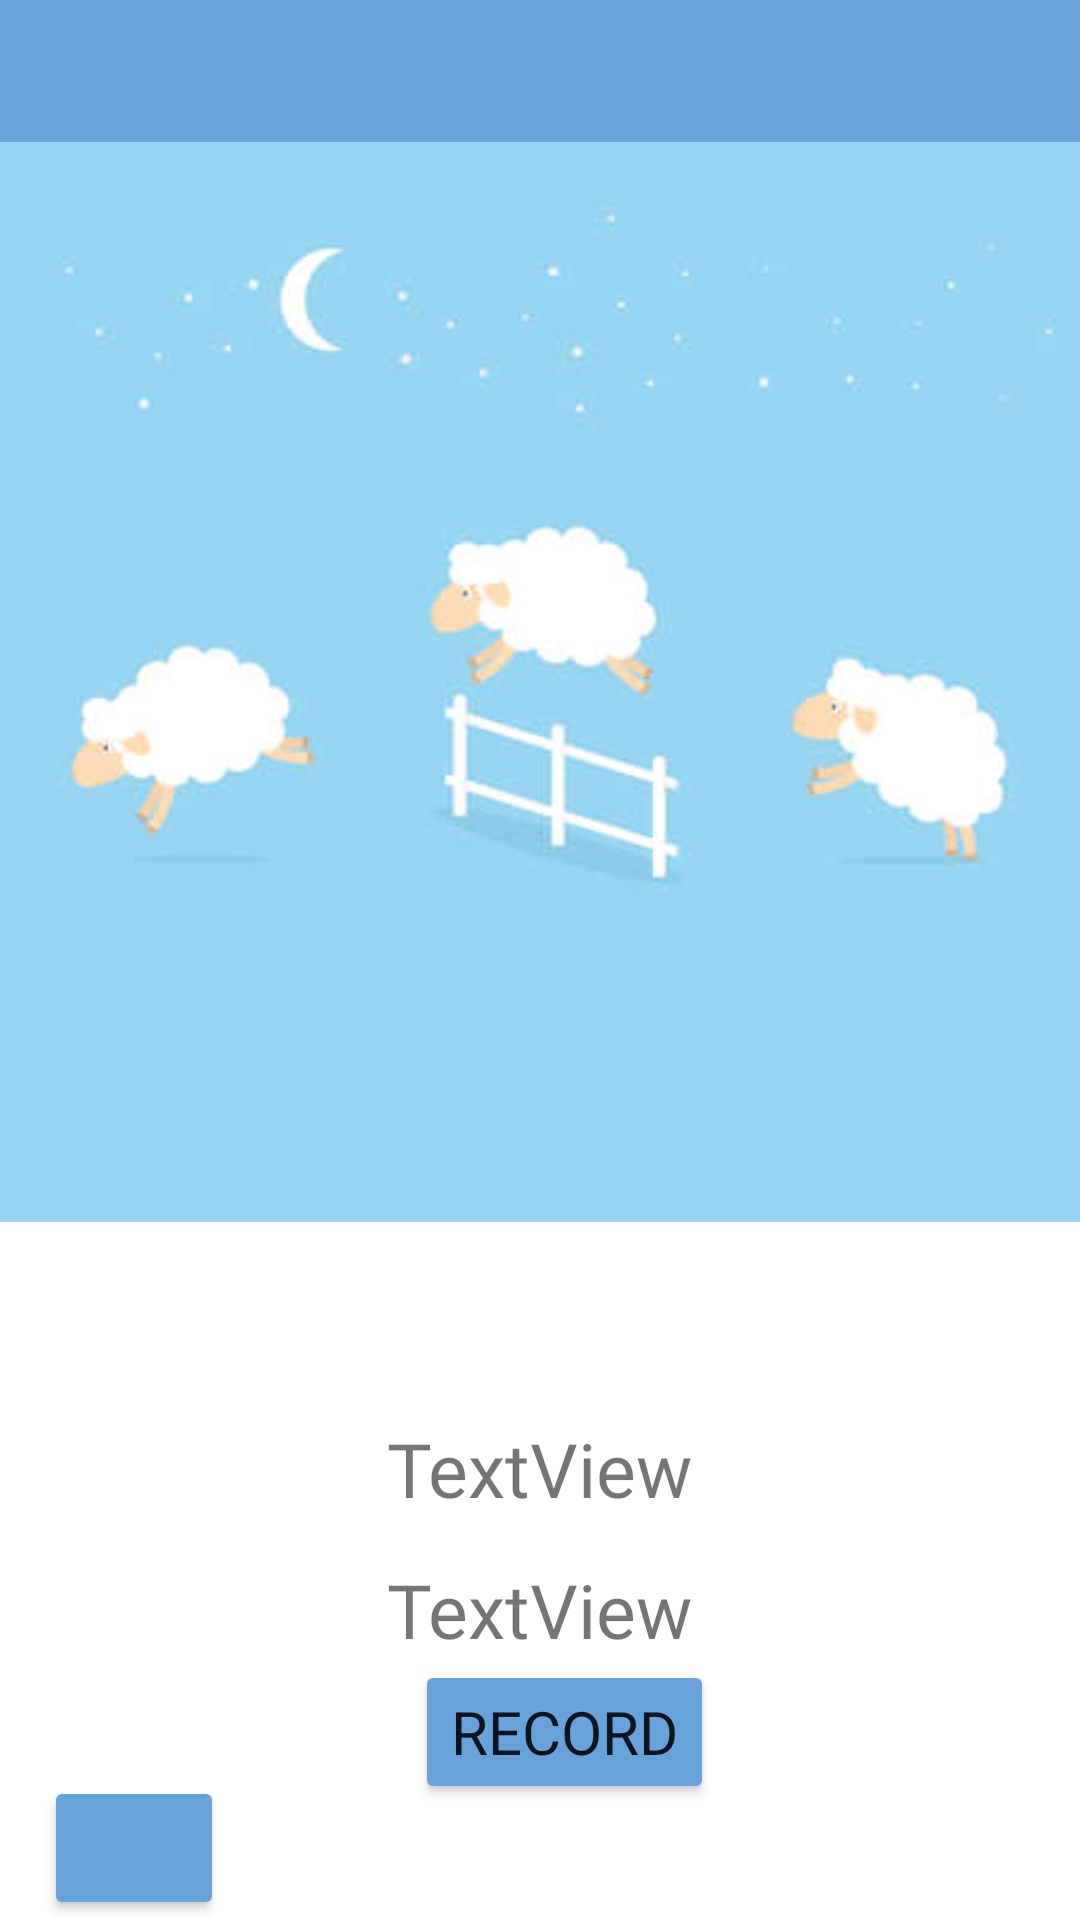

The Android layout XML behind this screen, and the referenced resources:
<!-- AndroidManifest.xml: application theme SplashScreenTheme -->
<!-- res/layout/trial_count.xml -->
<?xml version="1.0" encoding="utf-8"?>
<androidx.drawerlayout.widget.DrawerLayout xmlns:android="http://schemas.android.com/apk/res/android"
    xmlns:app="http://schemas.android.com/apk/res-auto"
    xmlns:tools="http://schemas.android.com/tools"
    android:id="@+id/drawer_layout"
    android:layout_width="match_parent"
    android:layout_height="match_parent"
    android:background="#ffffff"
    android:fitsSystemWindows="true"
    tools:openDeawer="start">

    <com.google.android.material.navigation.NavigationView
        android:id="@+id/nav_view"
        android:layout_width="wrap_content"
        android:layout_height="match_parent"
        android:layout_gravity="start"
        app:headerLayout="@layout/header"
        app:itemIconTint="#000000"
        app:menu="@menu/navigation_drawer" />

    <androidx.constraintlayout.widget.ConstraintLayout xmlns:android="http://schemas.android.com/apk/res/android"
        xmlns:app="http://schemas.android.com/apk/res-auto"
        xmlns:tools="http://schemas.android.com/tools"
        android:layout_width="match_parent"
        android:layout_height="match_parent">

        
        <androidx.appcompat.widget.Toolbar
            android:id="@+id/toolbar"
            android:layout_width="match_parent"
            android:layout_height="wrap_content"
            android:background="#67a3d9"
            android:minHeight="?attr/actionBarSize"
            android:theme="?attr/actionBarTheme"
            app:layout_constraintBottom_toTopOf="@+id/name"
            app:layout_constraintEnd_toEndOf="parent"
            app:layout_constraintHorizontal_bias="0.0"
            app:layout_constraintStart_toStartOf="parent"
            app:layout_constraintTop_toTopOf="parent"
            app:layout_constraintVertical_bias="0.0"
            app:navigationIcon="@drawable/ic_nav_menu"
            app:title="  ">

            <TextView
                android:id="@+id/toolbar_title"
                android:layout_width="wrap_content"
                android:layout_height="wrap_content"
                android:layout_gravity="center"
                android:fontFamily="@font/open_sans_light"
                android:text=""
                android:textColor="#ffff"
                android:textSize="27dp"
                android:textStyle="bold|italic" />

        </androidx.appcompat.widget.Toolbar>
        <TextView
            android:id="@+id/thecount"
            android:layout_width="wrap_content"
            android:layout_height="wrap_content"
            android:fontFamily="@font/open_sans"
            android:text="TextView"
            android:textSize="25dp"
            app:layout_constraintBottom_toBottomOf="parent"
            app:layout_constraintEnd_toEndOf="parent"
            app:layout_constraintStart_toStartOf="parent"
            app:layout_constraintTop_toBottomOf="@+id/coordinates"
            app:layout_constraintVertical_bias="0.134" />

        <Button
            android:id="@+id/locationbtn2"
            android:layout_width="60dp"
            android:layout_height="wrap_content"
            app:backgroundTint="#67a3d9"
            app:icon="@drawable/ic_location"
            app:layout_constraintBottom_toBottomOf="parent"
            app:layout_constraintEnd_toEndOf="parent"
            app:layout_constraintHorizontal_bias="0.049"
            app:layout_constraintStart_toStartOf="parent" />

        <Button
            android:id="@+id/recordcountbtn"
            android:layout_width="wrap_content"
            android:layout_height="wrap_content"
            android:fontFamily="@font/open_sans"
            android:text="Record"
            android:textSize="20dp"
            app:backgroundTint="#67a3d9"
            app:layout_constraintBottom_toBottomOf="parent"
            app:layout_constraintEnd_toEndOf="parent"
            app:layout_constraintHorizontal_bias="0.531"
            app:layout_constraintStart_toStartOf="parent"
            app:layout_constraintTop_toBottomOf="@+id/coordinates"
            app:layout_constraintVertical_bias="0.548" />

        <TextView
            android:id="@+id/coordinates"
            android:layout_width="wrap_content"
            android:layout_height="wrap_content"
            android:layout_marginTop="60dp"
            android:fontFamily="@font/open_sans"
            android:text="TextView"
            android:textSize="25dp"
            app:layout_constraintEnd_toEndOf="parent"
            app:layout_constraintStart_toStartOf="parent"
            app:layout_constraintTop_toBottomOf="@+id/imageView" />

        <ImageView
            android:id="@+id/imageView"
            android:layout_width="match_parent"
            android:layout_height="371dp"
            app:layout_constraintBottom_toBottomOf="parent"
            app:layout_constraintEnd_toEndOf="parent"
            app:layout_constraintHorizontal_bias="0.0"
            app:layout_constraintStart_toStartOf="parent"
            app:layout_constraintTop_toTopOf="parent"
            app:layout_constraintVertical_bias="0.155"
            app:srcCompat="@drawable/count" />

    </androidx.constraintlayout.widget.ConstraintLayout>
</androidx.drawerlayout.widget.DrawerLayout>
<!-- res/layout/header.xml (included above) -->
<?xml version="1.0" encoding="utf-8"?>
<LinearLayout
    xmlns:android="http://schemas.android.com/apk/res/android"
    android:layout_width="match_parent"
    android:layout_height="200dp"
    android:orientation="vertical"
    android:background="#dcd0ff"
    android:gravity="bottom"
    android:padding="20dp">

    <ImageView
        android:layout_width="84dp"
        android:layout_height="88dp"
        android:src="@mipmap/ic_launcher_foreground2" />

    <TextView
        android:layout_width="wrap_content"
        android:layout_height="wrap_content"
        android:fontFamily="@font/open_sans_light"
        android:text="PhenoCount"
        android:textColor="#000000"
        android:textSize="24sp"
        android:textStyle="bold" />
    <TextView
        android:layout_width="wrap_content"
        android:layout_height="wrap_content"
        android:text="Exploring the world"
        android:textSize="14sp"
        android:fontFamily="@font/open_sans_light" />



</LinearLayout>
<!-- resources referenced by this layout -->
<resources>
  <!-- drawable count: jpg bitmap (drawable, 8108 bytes) -->
  <!-- drawable ic_location (drawable-anydpi) -->
  <vector xmlns:android="http://schemas.android.com/apk/res/android"
      android:width="24dp"
      android:height="24dp"
      android:viewportWidth="24"
      android:viewportHeight="24"
      android:tint="#E5002C"
      android:alpha="0.8">
    <path
        android:fillColor="@android:color/white"
        android:pathData="M20,1v3h3v2h-3v3h-2L18,6h-3L15,4h3L18,1h2zM12,13c1.1,0 2,-0.9 2,-2s-0.9,-2 -2,-2 -2,0.9 -2,2 0.9,2 2,2zM14,3.25L14,7h3v3h2.92c0.05,0.39 0.08,0.79 0.08,1.2 0,3.32 -2.67,7.25 -8,11.8 -5.33,-4.55 -8,-8.48 -8,-11.8C4,6.22 7.8,3 12,3c0.68,0 1.35,0.08 2,0.25z"/>
  </vector>
  <!-- mipmap ic_launcher_foreground2: png bitmap (mipmap-hdpi, 5566 bytes) -->
  <style name="SplashScreenTheme" parent="Theme.MaterialComponents.Light.NoActionBar">
          <item name="android:windowBackground">@drawable/splash_screen</item>
          <item name="android:statusBarColor">@color/bar_blue</item>
      </style>
  <!-- drawable splash_screen (drawable) -->
  <?xml version="1.0" encoding="utf-8"?>
  <layer-list xmlns:android="http://schemas.android.com/apk/res/android">
      <item android:drawable = "@color/white"/>
  
  
      <item android:drawable = "@drawable/ic_figma1"/>
  
  </layer-list>
  <color name="bar_blue">#9CC2D5</color>
  <color name="white">#FFFFFFFF</color>
  <!-- drawable ic_figma1: vector/xml drawable (drawable, 240302 chars, omitted) -->
</resources>
